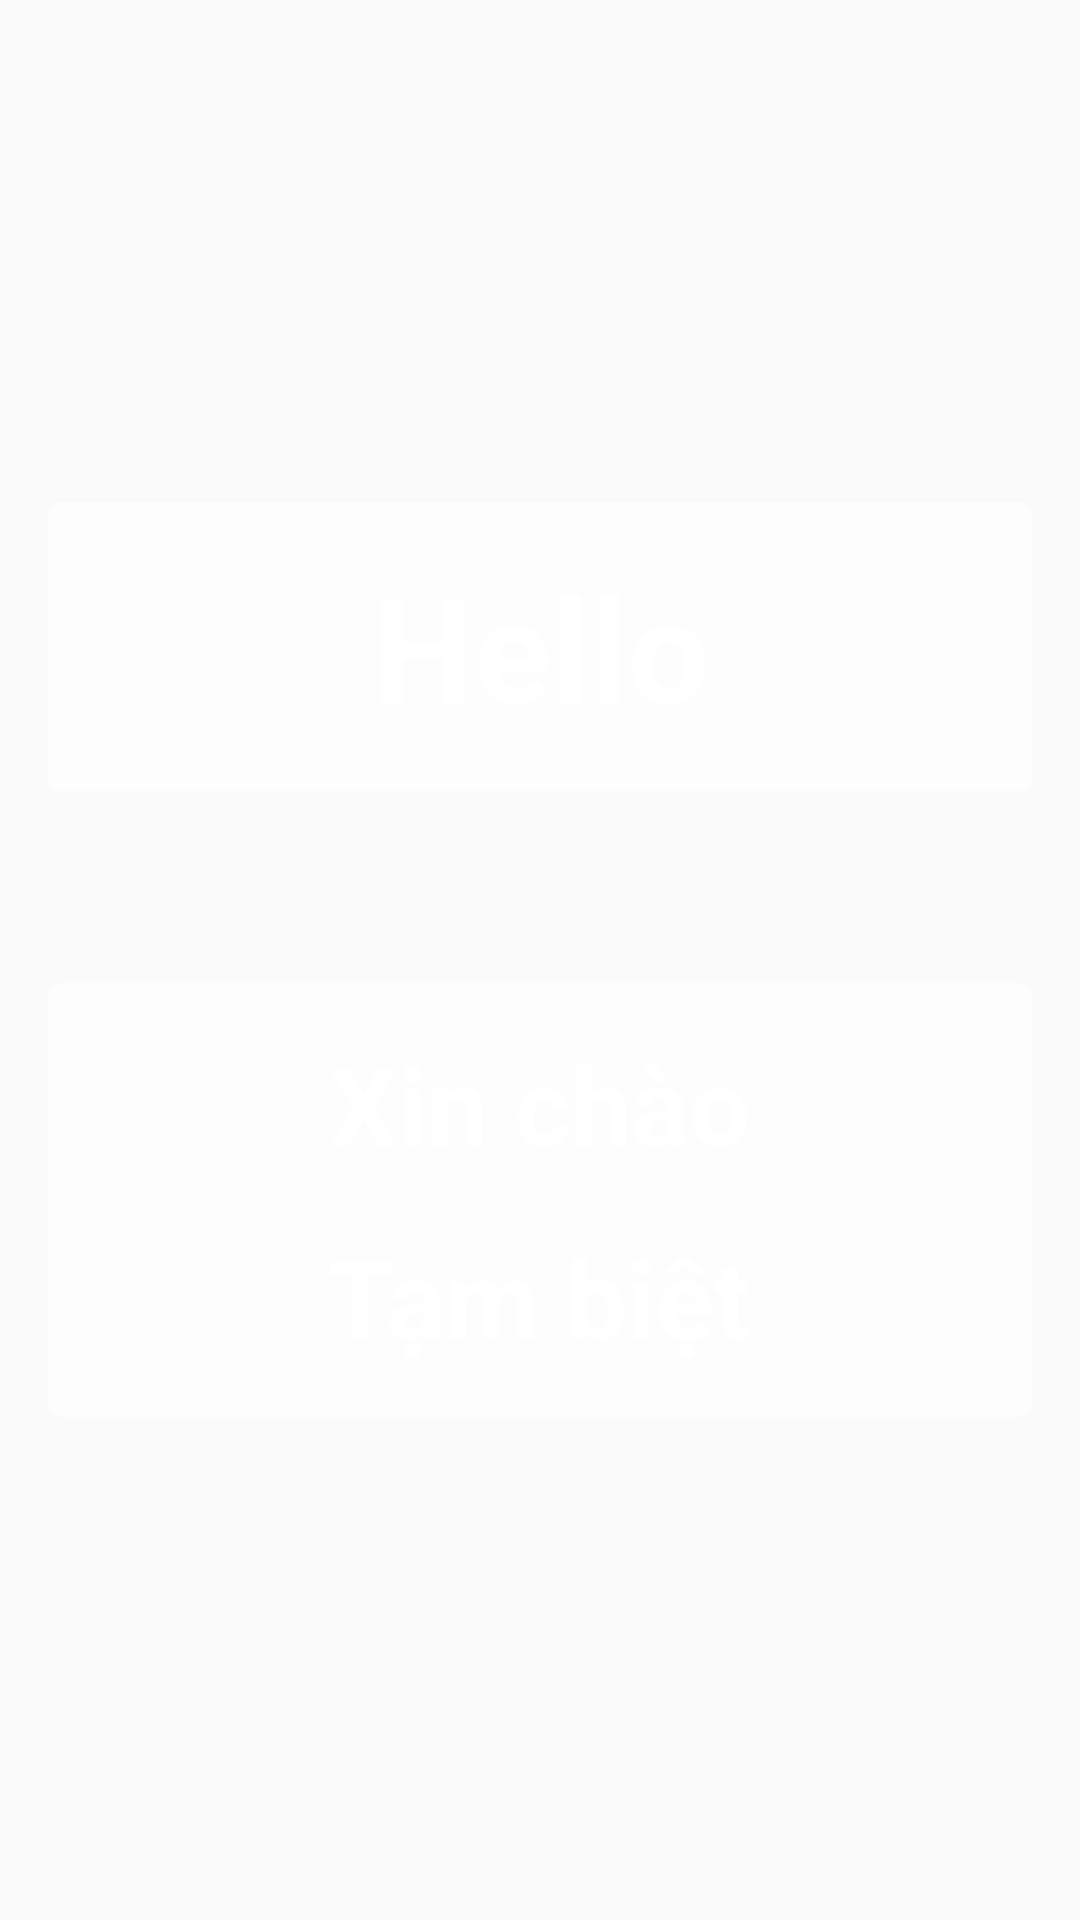

Write the Android layout XML for this screen, with the resource values it uses.
<!-- AndroidManifest.xml: application theme AppTheme -->
<!-- res/layout/view_lock_screen.xml -->
<?xml version="1.0" encoding="utf-8"?>

<FrameLayout xmlns:android="http://schemas.android.com/apk/res/android"
    android:layout_width="match_parent"
    android:layout_height="match_parent"
    android:orientation="vertical">

    <ImageView
        android:layout_width="match_parent"
        android:layout_height="match_parent"
        android:scaleType="centerCrop"
        android:src="@drawable/bg_lock_screen" />

    <LinearLayout
        android:layout_width="match_parent"
        android:layout_height="match_parent"
        android:gravity="center"
        android:orientation="vertical">

        <TextView
            android:id="@+id/txt_en"
            android:layout_width="match_parent"
            android:layout_height="wrap_content"
            android:layout_marginLeft="16dp"
            android:layout_marginRight="16dp"
            android:background="@drawable/bg_rounded"
            android:gravity="center"
            android:paddingBottom="16dp"
            android:paddingTop="16dp"
            android:text="Hello"
            android:textColor="#ffffff"
            android:textSize="48sp"
            android:textStyle="bold" />

        <LinearLayout
            android:layout_width="match_parent"
            android:layout_height="wrap_content"
            android:layout_marginLeft="16dp"
            android:layout_marginRight="16dp"
            android:layout_marginTop="64dp"
            android:background="@drawable/bg_rounded"
            android:gravity="center_horizontal"
            android:orientation="vertical"
            android:paddingBottom="16dp"
            android:paddingTop="16dp">

            <TextView
                android:id="@+id/txt_vi_1"
                android:layout_width="wrap_content"
                android:layout_height="wrap_content"
                android:text="Xin chào"
                android:textColor="@color/text_colors"
                android:textSize="36sp"
                android:textStyle="bold" />

            <TextView
                android:id="@+id/txt_vi_2"
                android:layout_width="wrap_content"
                android:layout_height="wrap_content"
                android:layout_marginTop="16dp"
                android:text="Tạm biệt"
                android:textColor="#ffffff"
                android:textSize="36sp"
                android:textStyle="bold" />
        </LinearLayout>
    </LinearLayout>
</FrameLayout>
<!-- resources referenced by this layout -->
<resources>
  <!-- drawable bg_rounded (drawable) -->
  <?xml version="1.0" encoding="utf-8"?>
  
  <shape xmlns:android="http://schemas.android.com/apk/res/android"
      android:shape="rectangle">
      <corners android:radius="4dp"/>
      <solid android:color="#aaffffff" />
  </shape>
  <style name="AppTheme" parent="Theme.AppCompat.Light.DarkActionBar">
          <item name="colorPrimary">@color/colorPrimary</item>
          <item name="colorPrimaryDark">@color/colorPrimaryDark</item>
          <item name="colorAccent">@color/colorAccent</item>
      </style>
  <!-- not gathered from this repository: default colours our renderer supplied (Android Studio template values) -->
  <color name="colorPrimary">#FF6200EE</color>
  <color name="colorPrimaryDark">#FF3700B3</color>
  <color name="colorAccent">#FF03DAC5</color>
</resources>
